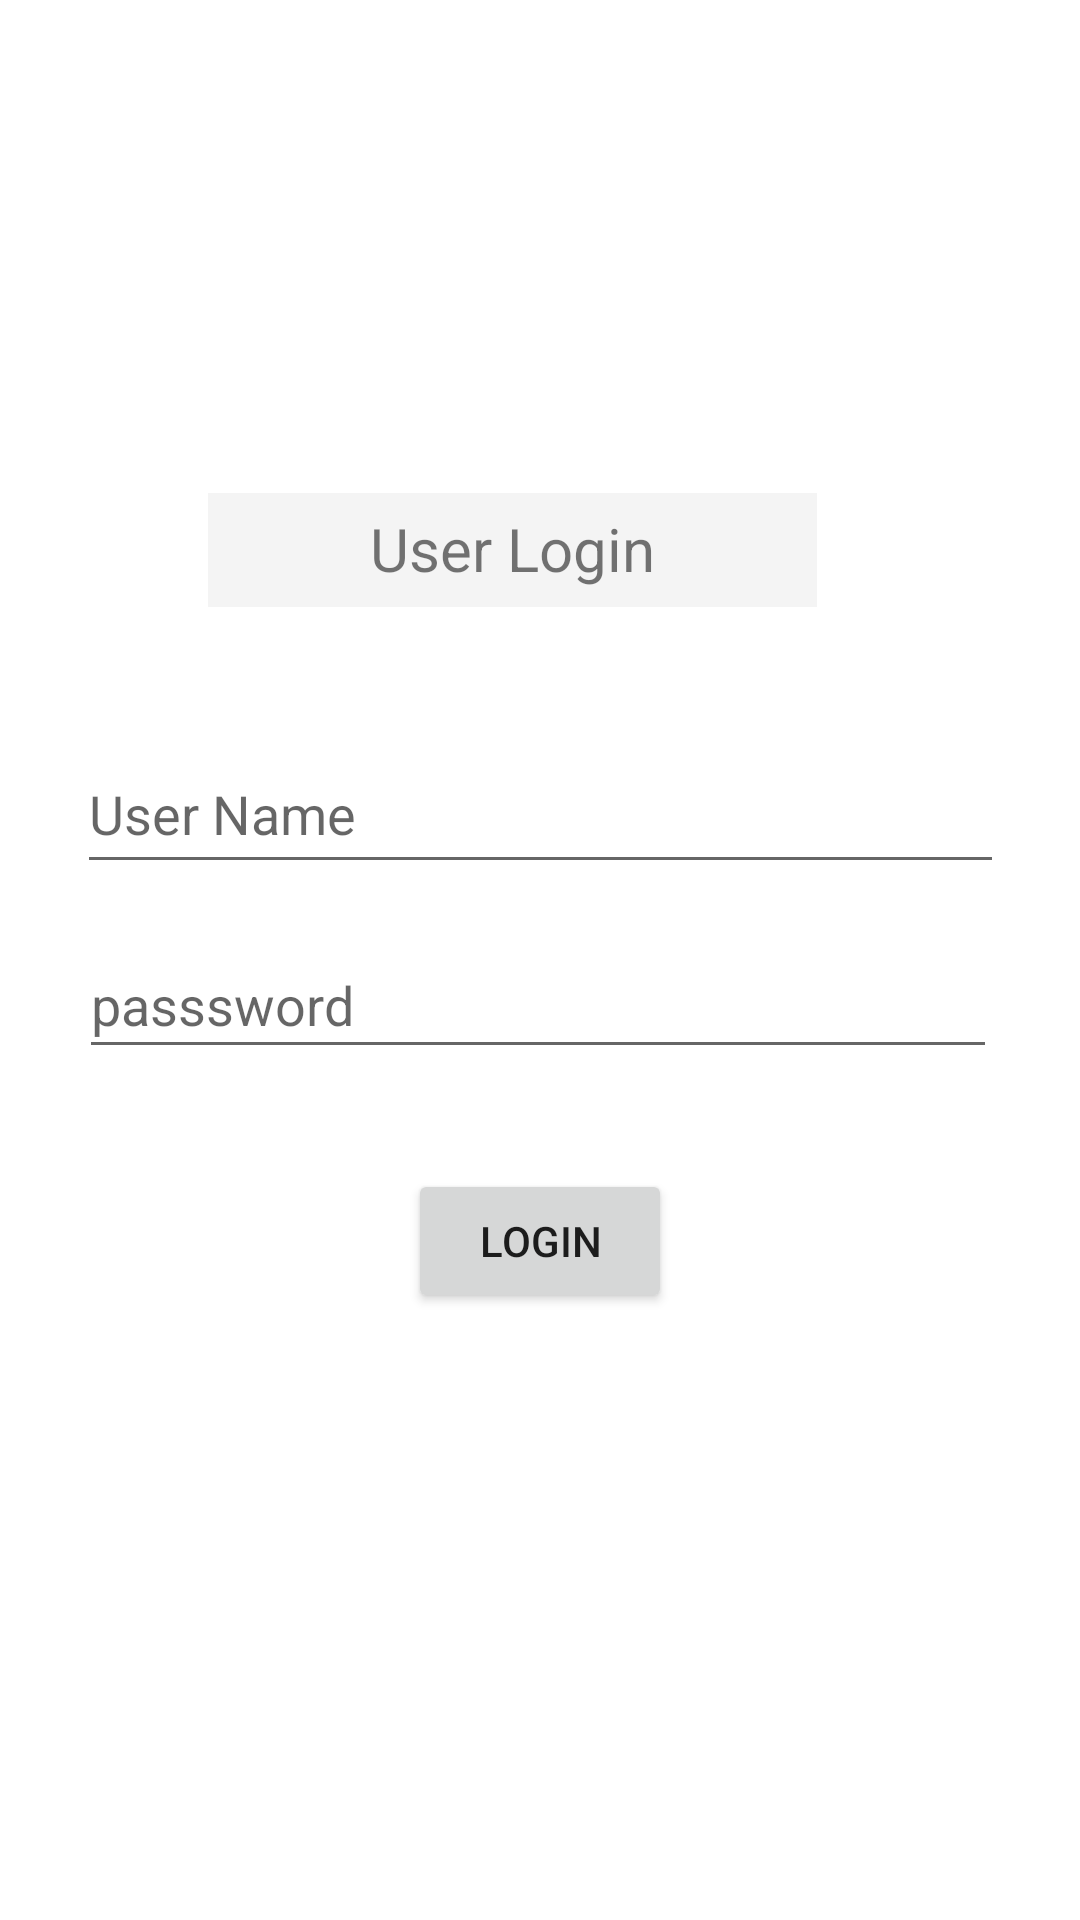

Reconstruct the res/layout file that produces this screen, plus the resources it refers to.
<!-- AndroidManifest.xml: application theme Theme.UserStatusOnlineOffline -->
<!-- res/layout/activity_main.xml -->
<?xml version="1.0" encoding="utf-8"?>
<androidx.constraintlayout.widget.ConstraintLayout xmlns:android="http://schemas.android.com/apk/res/android"
    xmlns:app="http://schemas.android.com/apk/res-auto"
    xmlns:tools="http://schemas.android.com/tools"
    android:layout_width="match_parent"
    android:layout_height="match_parent"
    android:background="@color/white"
    tools:context=".MainActivity">

    <TextView
        android:id="@+id/textView"
        android:layout_width="203dp"
        android:layout_height="38dp"
        android:layout_gravity="center_horizontal"
        android:background="#F4F4F4"
        android:gravity="center_horizontal"
        android:text="User Login"
        android:padding="5dp"
        android:textAlignment="center"
        android:textSize="20sp"
        app:layout_constraintBottom_toBottomOf="parent"
        app:layout_constraintEnd_toEndOf="parent"
        app:layout_constraintHorizontal_bias="0.442"
        app:layout_constraintStart_toStartOf="parent"
        app:layout_constraintTop_toTopOf="parent"
        app:layout_constraintVertical_bias="0.273" />

    <EditText
        android:id="@+id/editTextTextPersonName"
        android:layout_width="309dp"
        android:layout_height="50dp"
        android:ems="10"
        android:hint="User Name"
        android:inputType="textPersonName"
        app:layout_constraintBottom_toBottomOf="parent"
        app:layout_constraintEnd_toEndOf="parent"
        app:layout_constraintStart_toStartOf="parent"
        app:layout_constraintTop_toBottomOf="@+id/textView"
        app:layout_constraintVertical_bias="0.109" />

    <EditText
        android:id="@+id/editTextTextPassword"
        android:layout_width="306dp"
        android:layout_height="46dp"
        android:ems="10"
        android:hint="passsword"
        android:inputType="textPassword"
        app:layout_constraintBottom_toBottomOf="parent"
        app:layout_constraintEnd_toEndOf="parent"
        app:layout_constraintHorizontal_bias="0.485"
        app:layout_constraintStart_toStartOf="parent"
        app:layout_constraintTop_toBottomOf="@+id/editTextTextPersonName"
        app:layout_constraintVertical_bias="0.052" />

    <Button
        android:id="@+id/button5"
        android:layout_width="wrap_content"
        android:layout_height="wrap_content"
        android:text="Login"
        app:layout_constraintBottom_toBottomOf="parent"
        app:layout_constraintEnd_toEndOf="parent"
        app:layout_constraintStart_toStartOf="parent"
        app:layout_constraintTop_toBottomOf="@+id/editTextTextPassword"
        app:layout_constraintVertical_bias="0.142" />

    <ImageView
        android:id="@+id/imageView3"
        android:layout_width="53dp"
        android:layout_height="49dp"
        app:layout_constraintBottom_toBottomOf="parent"
        app:layout_constraintEnd_toEndOf="parent"
        app:layout_constraintHorizontal_bias="0.044"
        app:layout_constraintStart_toStartOf="parent"
        app:layout_constraintTop_toTopOf="parent"
        app:layout_constraintVertical_bias="0.048"
        app:srcCompat="@drawable/left_arrow" />
</androidx.constraintlayout.widget.ConstraintLayout>
<!-- resources referenced by this layout -->
<resources>
  <style name="Theme.UserStatusOnlineOffline" parent="Theme.MaterialComponents.DayNight.DarkActionBar">
          
          <item name="colorPrimary">@color/purple_500</item>
          <item name="colorPrimaryVariant">@color/purple_700</item>
          <item name="colorOnPrimary">@color/white</item>
          
          <item name="colorSecondary">@color/teal_200</item>
          <item name="colorSecondaryVariant">@color/teal_700</item>
          <item name="colorOnSecondary">@color/black</item>
          
          <item name="android:statusBarColor" tools:targetApi="l">?attr/colorPrimaryVariant</item>
          
      </style>
  <!-- not gathered from this repository: default colours our renderer supplied (Android Studio template values) -->
  <color name="purple_500">#FF6200EE</color>
  <color name="purple_700">#FF3700B3</color>
  <color name="teal_200">#FF03DAC5</color>
  <color name="teal_700">#FF018786</color>
  <color name="black">#FF000000</color>
  <color name="white">#FFFFFFFF</color>
</resources>
